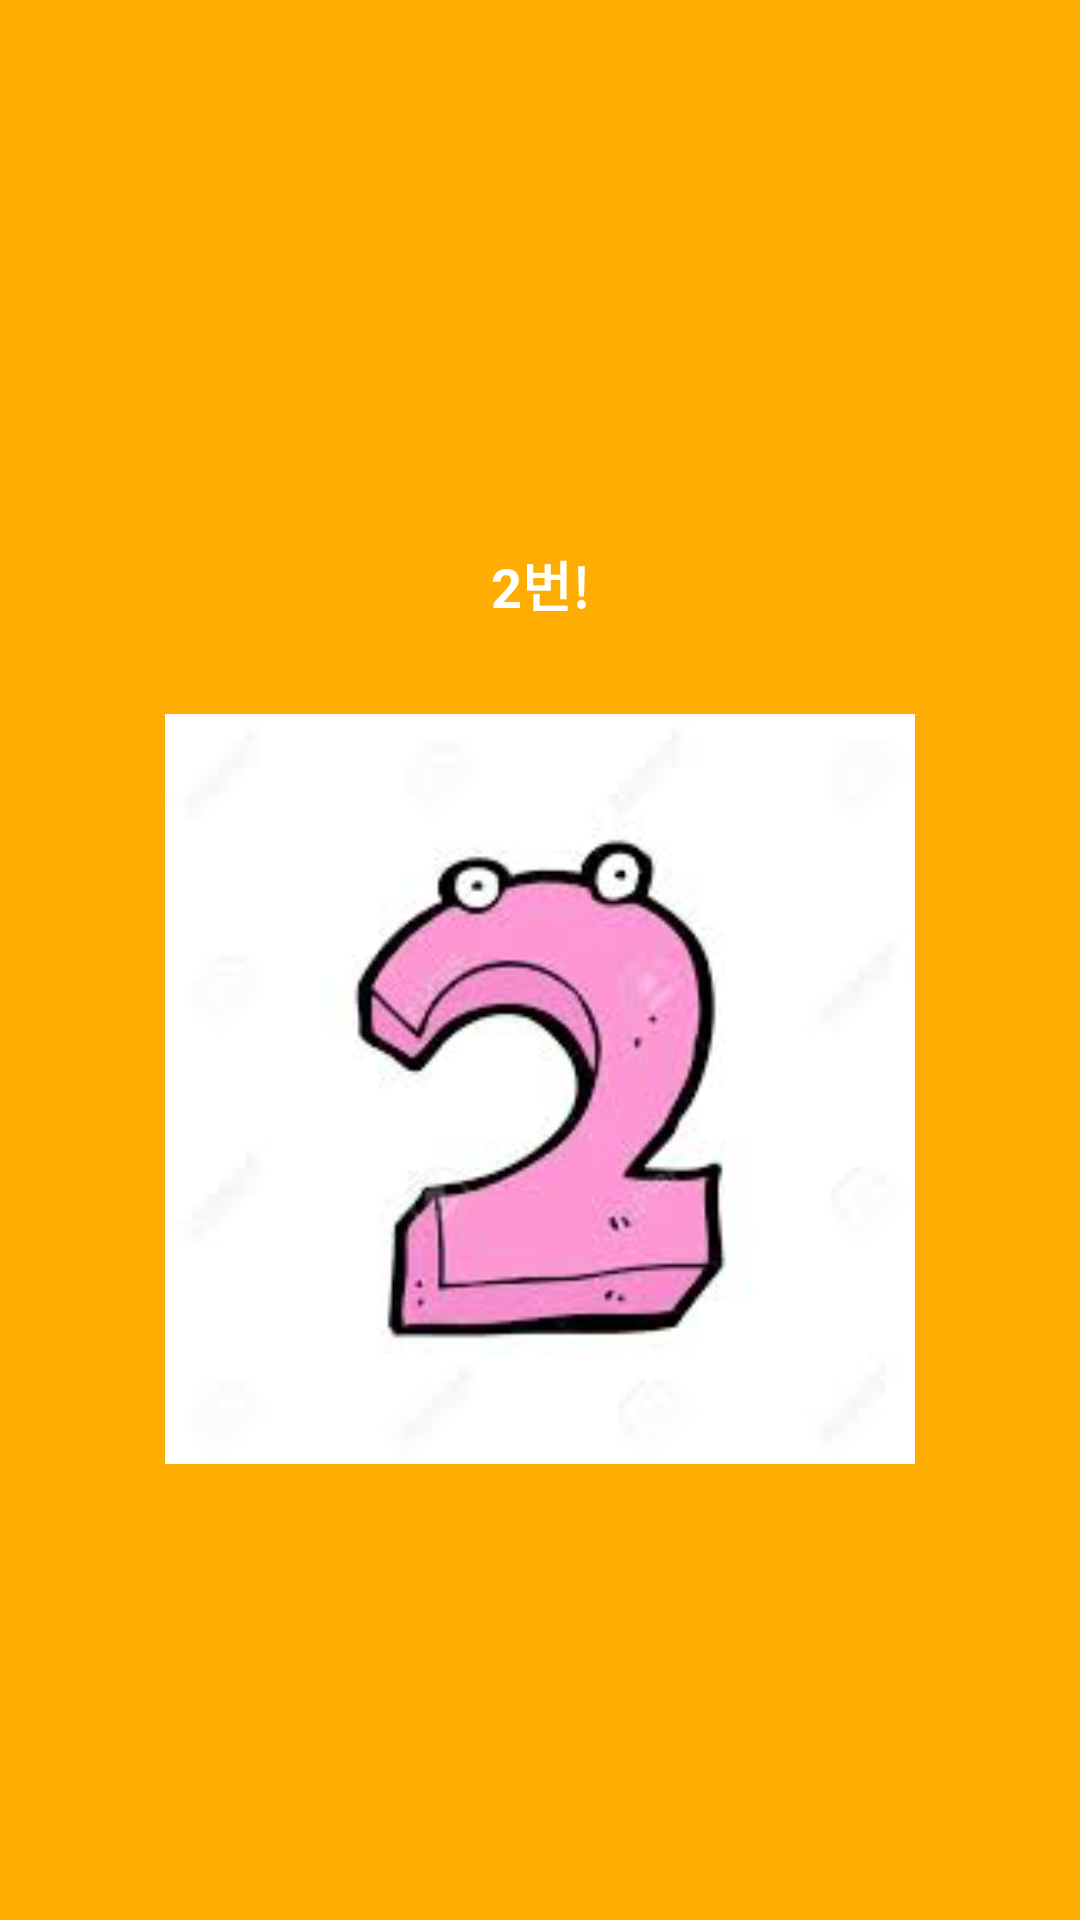

This screen was rendered from an Android layout file. Write that file and the resources it references.
<!-- AndroidManifest.xml: application theme Theme.Car_guide_ray -->
<!-- res/layout/page2.xml -->
<?xml version="1.0" encoding="utf-8"?>
<LinearLayout
    xmlns:android="http://schemas.android.com/apk/res/android"
    android:layout_width="match_parent"
    android:layout_height="match_parent"
    android:background="@color/bg_screen2"
    android:orientation="vertical"
    android:gravity="center">

    <TextView
        android:layout_width="wrap_content"
        android:layout_height="wrap_content"
        android:gravity="center"
        android:text="2번!"
        android:textColor="@android:color/white"
        android:textSize="18dp"
        android:textStyle="bold"
        android:layout_margin="30dp"/>

    <ImageView
        android:layout_width="250dp"
        android:layout_height="250dp"
        android:src="@drawable/two"/>
</LinearLayout>
<!-- resources referenced by this layout -->
<resources>
  <color name="bg_screen2">#FFAD03</color>
  <!-- drawable two: jpg bitmap (drawable, 4885 bytes) -->
  <style name="Theme.Car_guide_ray" parent="Theme.MaterialComponents.DayNight.DarkActionBar">
          
          <item name="colorPrimary">@color/lavender</item>
          <item name="colorPrimaryVariant">@color/lavender</item>
          <item name="colorOnPrimary">@color/white</item>
          
          <item name="colorSecondary">@color/teal_200</item>
          <item name="colorSecondaryVariant">@color/teal_700</item>
          <item name="colorOnSecondary">@color/black</item>
          
          <item name="android:statusBarColor">?attr/colorPrimaryVariant</item>
          
          <item name="windowNoTitle">true</item>
      </style>
  <color name="lavender">#8692f7</color>
  <color name="white">#FFFFFFFF</color>
  <color name="teal_200">#FF03DAC5</color>
  <color name="teal_700">#FF018786</color>
  <color name="black">#FF000000</color>
</resources>
